Run: headless pygame with SDL's dummy video driver; simulated clock (each Clock.tick advances the game by its frame time, no real sleeping); random seed 0; keys injected as events and as key.get_pressed() state; no mouse input.
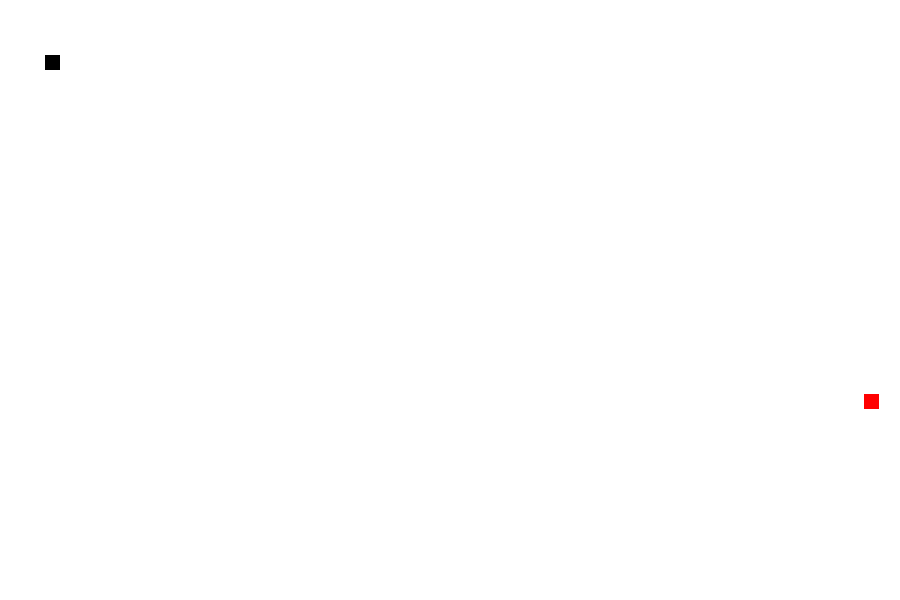
Frame 1 of 4 · flips 1–60 · no input
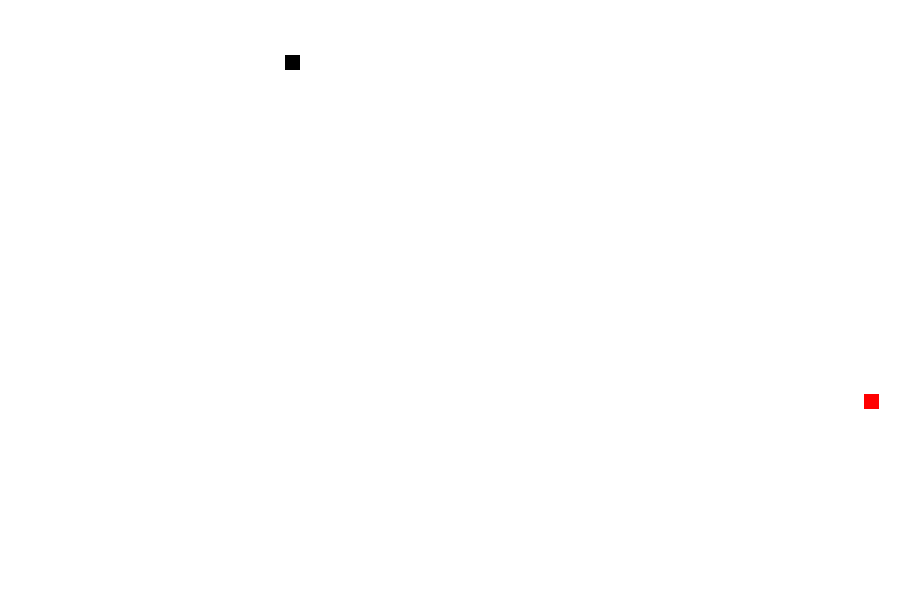
Frame 2 of 4 · flips 61–180 · tapped SPACE, RETURN · held RIGHT (→), D
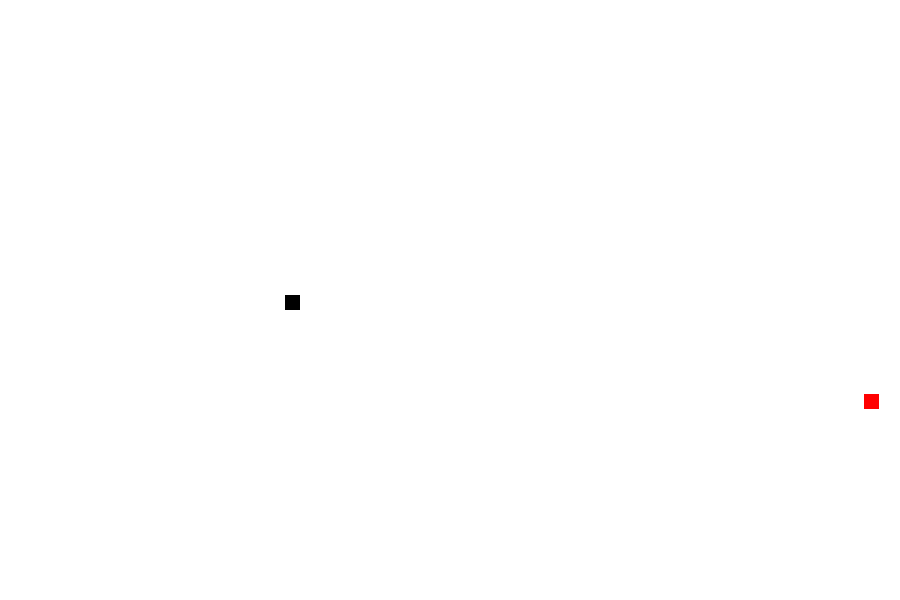
Frame 3 of 4 · flips 181–300 · held DOWN (↓), S
Frame 4 of 4 · flips 301–420 · held LEFT (←), A, UP (↑), W · screen same as frame 2, image omitted

The pygame program that drew these frames:

import pygame
import random

pygame.init()

#colors
white=(255,255,255)
red=(255,0,0)
black=(0,0,0)
screen_width=900
screen_height=600
# Creating window
gameWindow=pygame.display.set_mode((screen_width,screen_height))

pygame.display.set_caption("SnakeWithFounder")
pygame.display.update()

#Game specific variables
exit_game=False
game_over=False
snake_x=45
snake_y=55
velocity_x=0
velocity_y=0

food_x=random.randint(0,screen_width)
food_y=random.randint(0,screen_height)
snake_size=15
fps=60
vel=2

clock=pygame.time.Clock()
#Game loop
while not exit_game:
    for event in pygame.event.get():
    # print(event)
        if event.type==pygame.QUIT:
            exit_game=True
        if event.type==pygame.KEYDOWN:
            if event.key==pygame.K_RIGHT:
                velocity_x=vel
                velocity_y=0
            if event.key==pygame.K_LEFT:
                velocity_x=-vel
                velocity_y=0
            if event.key==pygame.K_UP:
                velocity_y=-vel
                velocity_x=0
            if event.key==pygame.K_DOWN:
                velocity_y=vel
                velocity_x=0
    
    snake_x+=velocity_x
    snake_y+=velocity_y
    
    gameWindow.fill(white)  
    pygame.draw.rect(gameWindow,red,[food_x,food_y,snake_size,snake_size])
    pygame.draw.rect(gameWindow,black,[snake_x,snake_y,snake_size,snake_size])
    pygame.display.update()
    clock.tick(fps)


pygame.quit()
quit()
